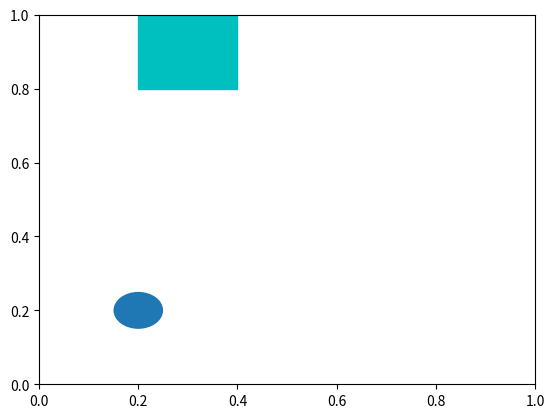

This chart was generated by the following Python code: (Note: this script raises an exception after producing the figure.)
'''
生成形状patches
'''
import numpy as np
import matplotlib.pyplot as plt
import matplotlib.patches as mpatches

fig, ax = plt.subplots()

xy1 = np.array([0.2,0.2])
xy2 = np.array([0.2,0.8])
xy3 = np.array([0.8,0.2])
xy4 = np.array([0.8,0.8])

circle = mpatches.Circle(xy1,0.05)
ax.add_patch(circle)

rect = mpatches.Rectangle(xy2,0.2,0.2, color='c')
ax.add_patch(rect)

polygon = mpatches.RegularPolygon(xy3,5,0.1, color='g')
ax.add_patch(polygon)

ellipse = mpatches.Ellipse(xy4,0.4,0.2,color='y')
ax.add_patch(ellipse)

plt.axis('equal')


plt.show()



